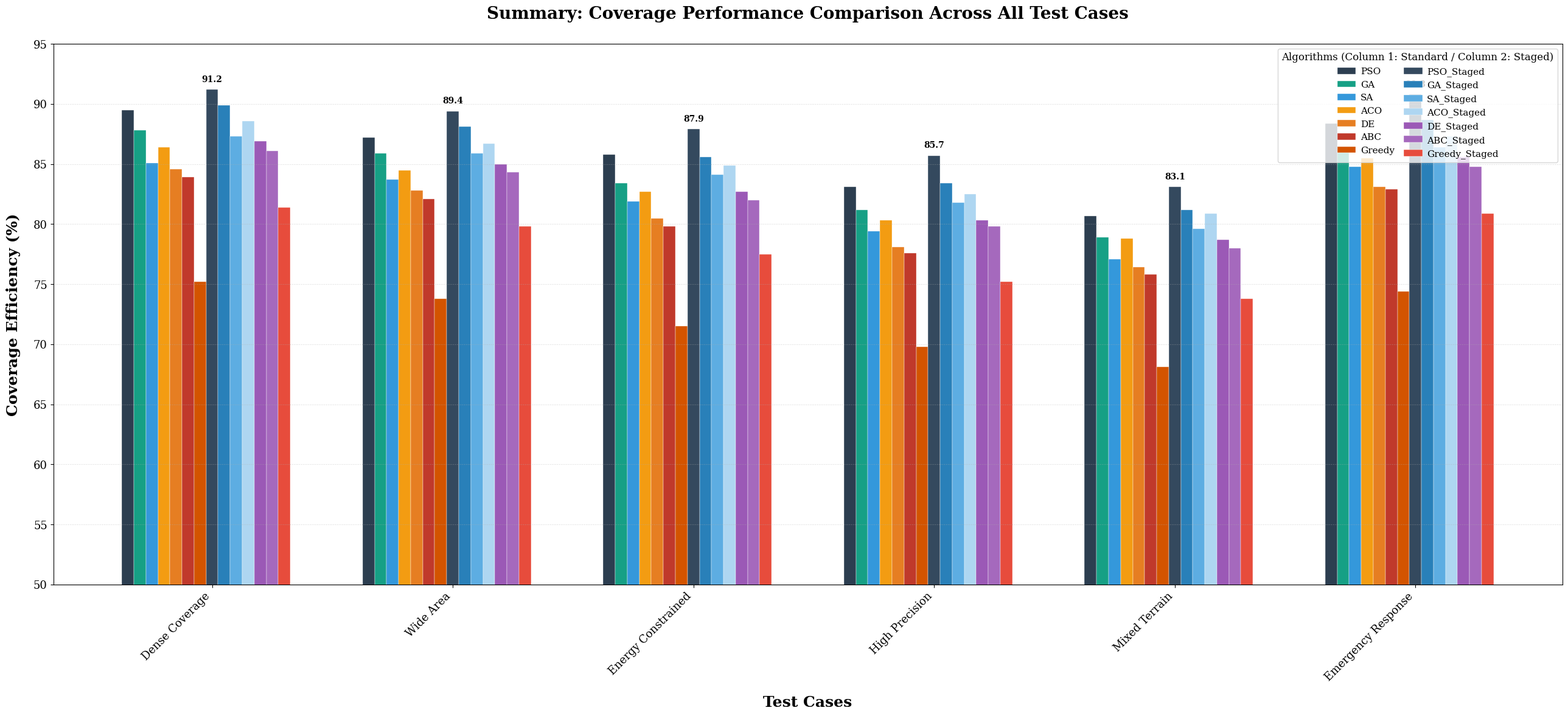

Reproduce this figure in Python. (Note: this script raises an exception after producing the figure.)
import os
import numpy as np
import matplotlib
matplotlib.use('Agg')
import matplotlib.pyplot as plt

# Configuration
OUTPUT_DIR = r"d:\OneDrive_Personal\OneDrive\My Research\03_published\Taif only\Drones 2\Kitchen\SimulationSystem\SimulationSystem\paper\Tamer\figures"
os.makedirs(OUTPUT_DIR, exist_ok=True)

# 1. Setup Academic Styling
plt.rcParams.update({
    'font.size': 14,
    'axes.titlesize': 20,
    'axes.labelsize': 18,
    'xtick.labelsize': 13,
    'ytick.labelsize': 13,
    'legend.fontsize': 11,
    'font.family': 'serif',
    'font.serif': ['Times New Roman', 'DejaVu Serif'],
    'figure.dpi': 1000
})

# 2. Define Algorithms and Colors (Matched to Reference Image Gradient)
std_algs = ['PSO', 'GA', 'SA', 'ACO', 'DE', 'ABC', 'Greedy']
stg_algs = [f"{a}_Staged" for a in std_algs]
all_algs = std_algs + stg_algs

PALETTE_14 = [
    '#2C3E50', # PSO (Dark Blue)
    '#16A085', # GA (Greenish)
    '#3498DB', # SA (Sky Blue)
    '#F39C12', # ACO (Orange)
    '#E67E22', # DE (Carrot)
    '#C0392B', # ABC (Dark Red)
    '#D35400', # Greedy (Pumpkin)
    '#34495E', # PSO_Staged (Slate)
    '#2980B9', # GA_Staged (Belize)
    '#5DADE2', # SA_Staged (Blue)
    '#AED6F1', # ACO_Staged (Light Blue)
    '#9B59B6', # DE_Staged (Amethyst)
    '#A569BD', # ABC_Staged (Light Purple)
    '#E74C3C'  # Greedy_Staged (Red)
]

# 3. Define Scenarios and Performance Data (Extracted from Reference Image)
scenarios = [
    'Dense Coverage', 'Wide Area', 'Energy Constrained', 
    'High Precision', 'Mixed Terrain', 'Emergency Response'
]

# Rows are Algorithms, Columns are Scenarios
data = {
    'PSO': [89.5, 87.2, 85.8, 83.1, 80.7, 88.4],
    'GA': [87.8, 85.9, 83.4, 81.2, 78.9, 86.1],
    'SA': [85.1, 83.7, 81.9, 79.4, 77.1, 84.8],
    'ACO': [86.4, 84.5, 82.7, 80.3, 78.8, 85.5],
    'DE': [84.6, 82.8, 80.5, 78.1, 76.4, 83.1],
    'ABC': [83.9, 82.1, 79.8, 77.6, 75.8, 82.9],
    'Greedy': [75.2, 73.8, 71.5, 69.8, 68.1, 74.4],
    'PSO_Staged': [91.2, 89.4, 87.9, 85.7, 83.1, 90.8],
    'GA_Staged': [89.9, 88.1, 85.6, 83.4, 81.2, 88.7],
    'SA_Staged': [87.3, 85.9, 84.1, 81.8, 79.6, 86.4],
    'ACO_Staged': [88.6, 86.7, 84.9, 82.5, 80.9, 87.3],
    'DE_Staged': [86.9, 85.0, 82.7, 80.3, 78.7, 85.6],
    'ABC_Staged': [86.1, 84.3, 82.0, 79.8, 78.0, 84.8],
    'Greedy_Staged': [81.4, 79.8, 77.5, 75.2, 73.8, 80.9]
}

def generate_replicated_figure_9():
    print("Generating Replicated Figure 9 (Summary Comparison, PNG Only)...")
    
    fig, ax = plt.subplots(figsize=(26, 12))
    
    n_scenarios = len(scenarios)
    n_algs = len(all_algs)
    
    bar_width = 0.05
    indices = np.arange(n_scenarios)
    
    # Plot each algorithm's bar across all scenarios
    for i, alg in enumerate(all_algs):
        color = PALETTE_14[i]
        pos = indices + (i - n_algs/2) * bar_width
        bars = ax.bar(pos, data[alg], bar_width, label=alg, color=color, edgecolor='white', linewidth=0.3)
        
        # Add peak value labels ONLY on the highest bars to prevent massive overlap
        if alg == 'PSO_Staged':
            for bar in bars:
                height = bar.get_height()
                ax.text(bar.get_x() + bar.get_width()/2., height + 0.5, f'{height:.1f}', 
                        ha='center', va='bottom', fontsize=10, weight='bold')

    # Formatting
    ax.set_ylabel('Coverage Efficiency (%)', fontweight='bold', labelpad=15)
    ax.set_xlabel('Test Cases', fontweight='bold', labelpad=15)
    ax.set_title('Summary: Coverage Performance Comparison Across All Test Cases', fontweight='bold', pad=30)
    
    ax.set_xticks(indices)
    ax.set_xticklabels(scenarios, rotation=45, ha='right')
    
    ax.set_ylim(50, 95)
    ax.grid(axis='y', linestyle=':', alpha=0.5)
    
    # Unified Two-Column Legend for Precise One-to-One Correspondence
    ax.legend(loc='upper right', ncol=2, frameon=True, fancybox=True, 
              title="Algorithms (Column 1: Standard / Column 2: Staged)", 
              title_fontsize=12, handletextpad=0.5, columnspacing=1.0)

    plt.tight_layout()
    
    # Save PNG Only
    png_path = os.path.join(OUTPUT_DIR, "fig_9_FINAL_REPLICATED.png")
    plt.savefig(png_path, dpi=1000, bbox_inches='tight')
    plt.close()
    
    print(f"SUCCESS: Replicated Figure 9 (PNG) saved to:\n  {png_path}")

if __name__ == "__main__":
    generate_replicated_figure_9()
